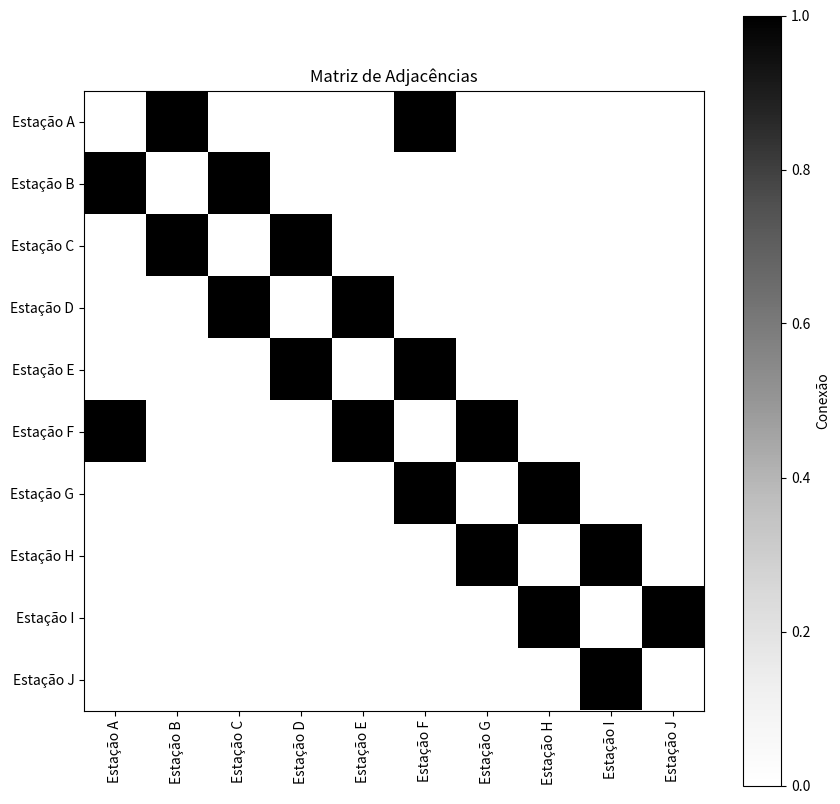

Write Python code to recreate this figure.

import matplotlib.pyplot as plt

# Definindo as estações e a matriz de adjacências
estacoes = [
    "Estação A", "Estação B", "Estação C", "Estação D", "Estação E",
    "Estação F", "Estação G", "Estação H", "Estação I", "Estação J"
]

matriz_adjacencias = [
    [0, 1, 0, 0, 0, 1, 0, 0, 0, 0],
    [1, 0, 1, 0, 0, 0, 0, 0, 0, 0],
    [0, 1, 0, 1, 0, 0, 0, 0, 0, 0],
    [0, 0, 1, 0, 1, 0, 0, 0, 0, 0],
    [0, 0, 0, 1, 0, 1, 0, 0, 0, 0],
    [1, 0, 0, 0, 1, 0, 1, 0, 0, 0],
    [0, 0, 0, 0, 0, 1, 0, 1, 0, 0],
    [0, 0, 0, 0, 0, 0, 1, 0, 1, 0],
    [0, 0, 0, 0, 0, 0, 0, 1, 0, 1],
    [0, 0, 0, 0, 0, 0, 0, 0, 1, 0],
]

# Salvar a matriz de adjacências como imagem
def salvar_imagem_matriz(estacoes, matriz):
    plt.figure(figsize=(10, 10))
    plt.imshow(matriz, cmap="Greys", interpolation="none")
    plt.xticks(range(len(estacoes)), estacoes, rotation=90)
    plt.yticks(range(len(estacoes)), estacoes)
    plt.colorbar(label="Conexão")
    plt.title("Matriz de Adjacências")
    plt.savefig("matriz_adjacencia.png")

# Exemplo de uso
if __name__ == "__main__":
    salvar_imagem_matriz(estacoes, matriz_adjacencias)
